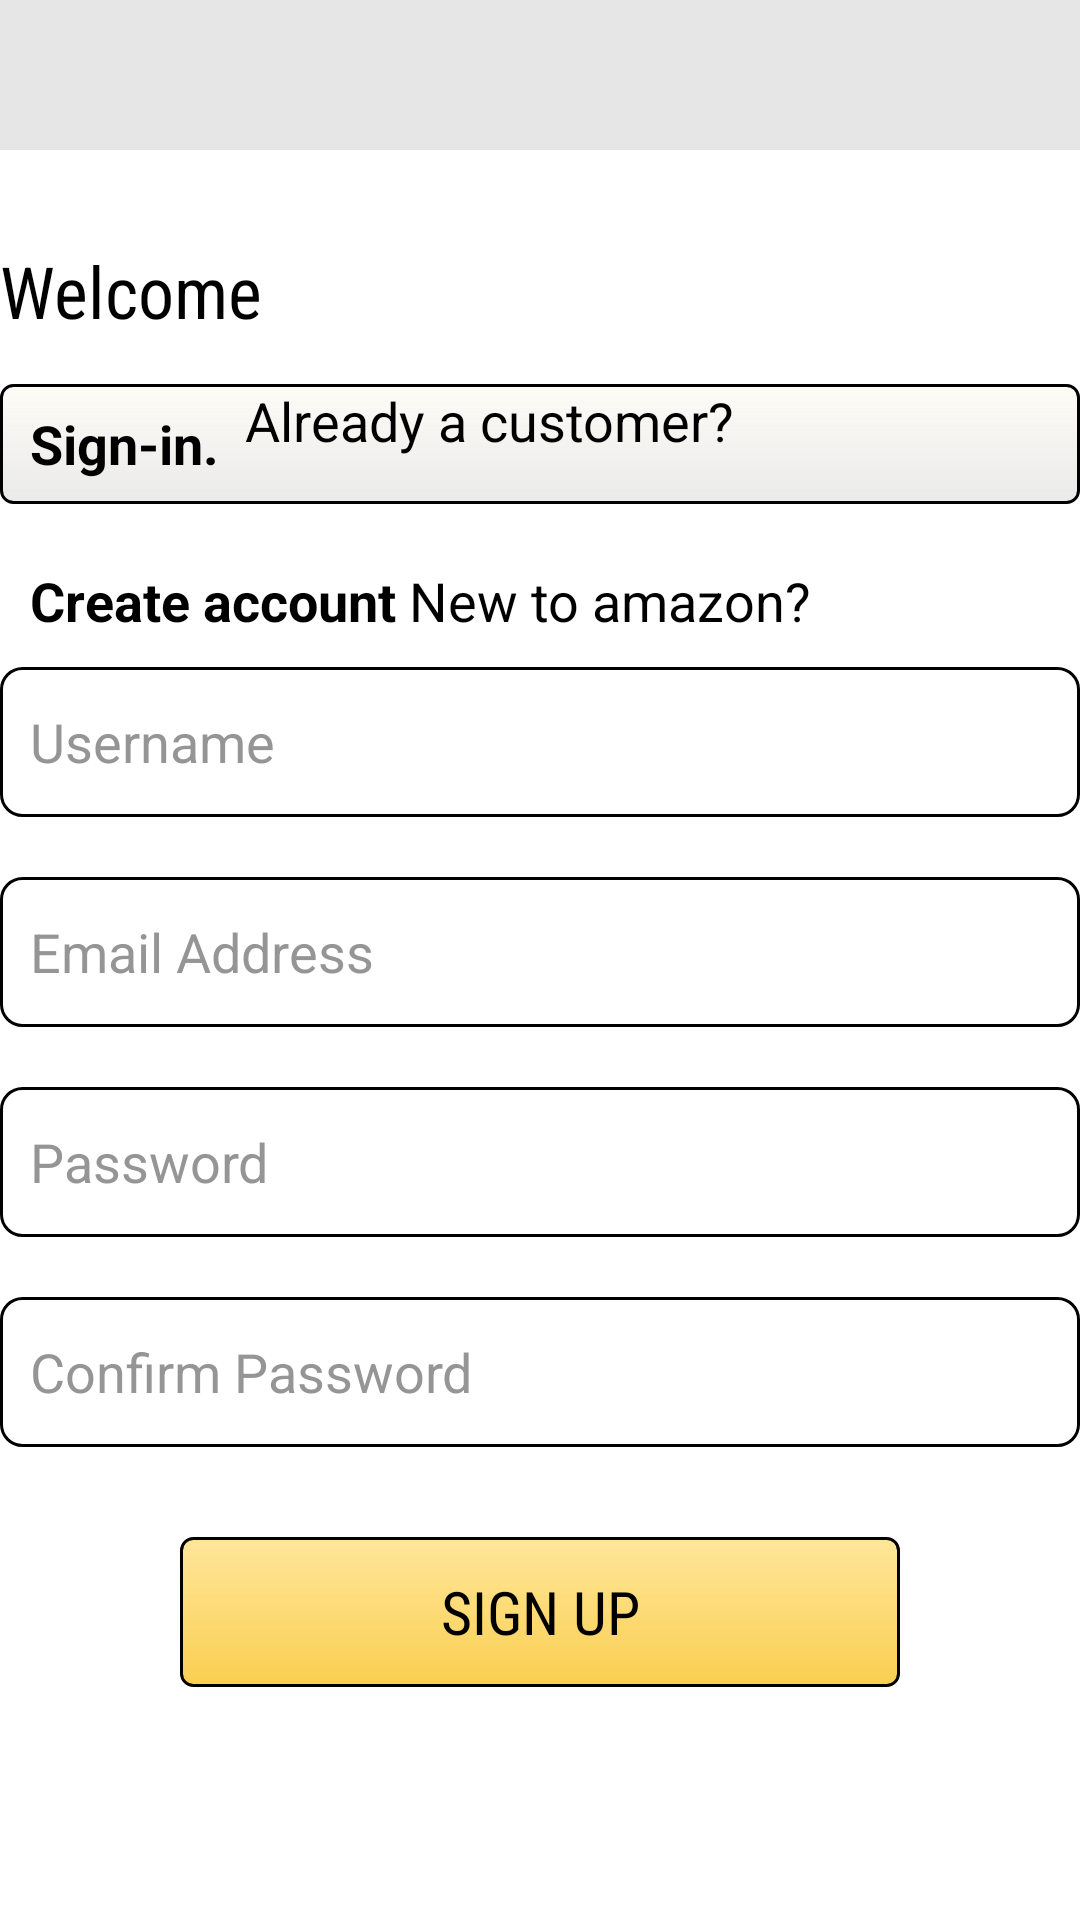

Write the Android layout XML for this screen, with the resource values it uses.
<!-- AndroidManifest.xml: application theme Theme.AmazonCloneApp -->
<!-- res/layout/activity_register.xml -->
<?xml version="1.0" encoding="utf-8"?>
<FrameLayout xmlns:android="http://schemas.android.com/apk/res/android"
    xmlns:app="http://schemas.android.com/apk/res-auto"
    xmlns:tools="http://schemas.android.com/tools"
    android:layout_width="match_parent"
    android:layout_height="match_parent"
    tools:context=".RegisterActivity"
    android:background="@color/white">

    <LinearLayout
        android:layout_width="match_parent"
        android:layout_height="50dp"
        android:gravity="center"
        android:layout_gravity="top"
        android:background="#E6E6E6">

        <ImageView
            android:layout_width="80dp"
            android:layout_height="25dp"
            android:src="@drawable/logo_amazon"
            android:layout_gravity="center"/>
    </LinearLayout>

    <LinearLayout
        android:layout_width="wrap_content"
        android:layout_height="wrap_content"
        android:orientation="vertical"
        android:layout_gravity="center"
        android:gravity="center">

        <TextView
            android:layout_width="wrap_content"
            android:layout_height="wrap_content"
            android:layout_marginTop="3dp"
            android:text="Welcome"
            android:textSize="24dp"
            android:layout_gravity="left"
            android:fontFamily="sans-serif-condensed"
            android:textColor="@color/black"/>

        <LinearLayout
            android:layout_width="match_parent"
            android:layout_height="40dp"
            android:orientation="horizontal"
            android:layout_marginTop="15dp"
            android:id="@+id/signInText"
            android:background="@drawable/intro_signup">

            <TextView
                android:layout_width="wrap_content"
                android:layout_height="wrap_content"
                android:gravity="left"
                android:paddingLeft="10dp"
                android:layout_gravity="center_vertical"
                android:text="Sign-in.  "
                android:textColor="@color/black"
                android:textSize="18dp"
                android:textStyle="bold"/>
            <TextView
                android:layout_width="wrap_content"
                android:layout_height="wrap_content"
                android:gravity="center"
                android:text="Already a customer?"
                android:textSize="18dp"
                android:textColor="@color/black"/>
        </LinearLayout>

        <LinearLayout
            android:layout_width="match_parent"
            android:layout_height="wrap_content"
            android:orientation="horizontal"
            android:layout_marginTop="20dp">
            <TextView
                android:layout_width="wrap_content"
                android:layout_height="wrap_content"
                android:gravity="left"
                android:paddingLeft="10dp"
                android:layout_gravity="center_vertical"
                android:text="Create account "
                android:textColor="@color/black"
                android:textSize="18dp"
                android:textStyle="bold"/>
            <TextView
                android:layout_width="wrap_content"
                android:layout_height="wrap_content"
                android:gravity="center"
                android:text="New to amazon?"
                android:textSize="18dp"
                android:textColor="@color/black"/>

        </LinearLayout>

        <EditText
            android:layout_width="360dp"
            android:layout_height="50dp"
            android:id="@+id/regUsername"
            android:textColor="@color/black"
            android:inputType="textPersonName"
            android:hint="Username"
            android:textColorHint="#AE636363"
            android:layout_marginTop="10dp"
            android:padding="10dp"
            android:background="@drawable/edittextshape"/>
        <EditText
            android:layout_width="360dp"
            android:layout_height="50dp"
            android:id="@+id/regEmail"
            android:textColor="@color/black"
            android:inputType="textEmailAddress"
            android:hint="Email Address"
            android:textColorHint="#AE636363"
            android:layout_marginTop="20dp"
            android:padding="10dp"
            android:background="@drawable/edittextshape"/>
        <EditText
            android:layout_width="360dp"
            android:layout_height="50dp"
            android:id="@+id/regPass"
            android:textColor="@color/black"
            android:inputType="textPassword"
            android:hint="Password"
            android:textColorHint="#AE636363"
            android:layout_marginTop="20dp"
            android:padding="10dp"
            android:background="@drawable/edittextshape"/>
        <EditText
            android:layout_width="360dp"
            android:layout_height="50dp"
            android:id="@+id/regConfirmPass"
            android:textColor="@color/black"
            android:inputType="textPassword"
            android:hint="Confirm Password"
            android:textColorHint="#AE636363"
            android:layout_marginTop="20dp"
            android:padding="10dp"
            android:background="@drawable/edittextshape"/>

        <androidx.appcompat.widget.AppCompatButton
            android:layout_width="240dp"
            android:layout_height="50dp"
            android:id="@+id/signUpButton"
            android:text="Sign Up"
            android:textSize="20dp"
            android:fontFamily="sans-serif-condensed"
            android:layout_marginTop="30dp"
            android:textColor="@color/black"
            android:textAlignment="center"
            android:background="@drawable/intro_signin"/>

    </LinearLayout>

</FrameLayout>
<!-- resources referenced by this layout -->
<resources>
  <!-- drawable edittextshape (drawable) -->
  <?xml version="1.0" encoding="utf-8"?>
  <shape android:shape="rectangle" xmlns:android="http://schemas.android.com/apk/res/android">
  <stroke android:width="1dp"
      android:color="@color/black"/>
      <corners android:radius="7dp"/>
  </shape>
  <!-- drawable intro_signin (drawable) -->
  <?xml version="1.0" encoding="utf-8"?>
  <shape android:shape="rectangle" xmlns:android="http://schemas.android.com/apk/res/android">
  
      <gradient
          android:startColor="#68FFC107"
          android:endColor="#FACF50"
          android:angle="270"/>
          <stroke
              android:color="@color/black"
              android:width="1dp"/>
      <corners
          android:radius="4dp"/>
  </shape>
  <!-- drawable intro_signup (drawable) -->
  <?xml version="1.0" encoding="utf-8"?>
  <shape xmlns:android="http://schemas.android.com/apk/res/android">
  
  
      <gradient
          android:startColor="#68FBF7EA"
          android:endColor="#EAEAEA"
          android:angle="270"/>
      <stroke
          android:color="@color/black"
          android:width="1dp"/>
      <corners
          android:radius="4dp"/>
  
  </shape>
  <style name="Theme.AmazonCloneApp" parent="Theme.MaterialComponents.DayNight.DarkActionBar">
          
          <item name="colorPrimary">@color/purple_500</item>
          <item name="colorPrimaryVariant">@color/purple_700</item>
          <item name="colorOnPrimary">@color/white</item>
          
          <item name="colorSecondary">@color/teal_200</item>
          <item name="colorSecondaryVariant">@color/teal_700</item>
          <item name="colorOnSecondary">@color/black</item>
          
          <item name="android:statusBarColor" tools:targetApi="l">?attr/colorPrimaryVariant</item>
          
      </style>
  <!-- not gathered from this repository: default colours our renderer supplied (Android Studio template values) -->
  <color name="purple_500">#FF6200EE</color>
  <color name="purple_700">#FF3700B3</color>
  <color name="teal_200">#FF03DAC5</color>
  <color name="teal_700">#FF018786</color>
  <color name="black">#FF000000</color>
  <color name="white">#FFFFFFFF</color>
</resources>
